Run: headless pygame with SDL's dummy video driver; simulated clock (each Clock.tick advances the game by its frame time, no real sleeping); random seed 0; keys injected as events and as key.get_pressed() state; no mouse input.
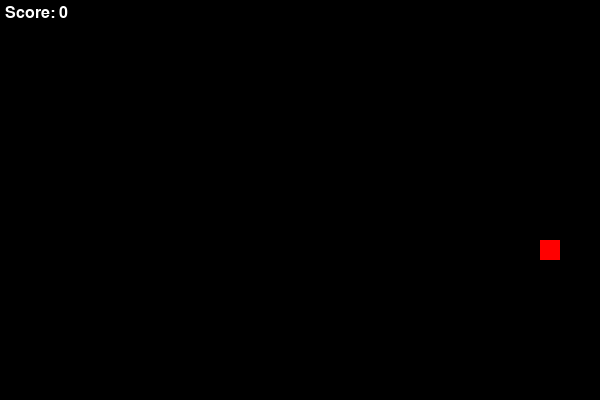
Frame 1 of 1 · flips 1–60 · no input (game ended)

The pygame program that drew these frames:

import pygame
import random

# Initialize Pygame
pygame.init()

# Constants
SCREEN_WIDTH = 600
SCREEN_HEIGHT = 400
GRID_SIZE = 20
WHITE = (255, 255, 255)
BLACK = (0, 0, 0)
RED = (255, 0, 0)
GREEN = (0, 255, 0)

# Screen Setup
screen = pygame.display.set_mode((SCREEN_WIDTH, SCREEN_HEIGHT))
pygame.display.set_caption("Snake Game")

# Snake Class
class Snake:
   def __init__(self):
       self.body = [
           (SCREEN_WIDTH // 2, SCREEN_HEIGHT // 2),  # Starting position
           (SCREEN_WIDTH // 2 - GRID_SIZE, SCREEN_HEIGHT // 2)
       ]
       self.direction = (1, 0)  # Initial direction: right
       self.color = GREEN

   def move(self):
       head_x, head_y = self.body[0]
       new_head = (head_x + self.direction[0] * GRID_SIZE, head_y + self.direction[1] * GRID_SIZE)
       self.body.insert(0, new_head)
       self.body.pop()  # Remove tail

   def check_collision(self):
       # Check for collisions with walls and self
       head = self.body[0]
       if head[0] < 0 or head[0] >= SCREEN_WIDTH or head[1] < 0 or head[1] >= SCREEN_HEIGHT:
           return True
       for i in range(1, len(self.body)):  # Don't check collision with itself
           if head == self.body[i]:
               return True
       return False


# Food Class
class Food:
    def __init__(self, screen_width, screen_height, grid_size):
        self.screen_width = screen_width
        self.screen_height = screen_height
        self.grid_size = grid_size
        self.x = int(random.randrange(0, screen_width, grid_size))
        self.y = int(random.randrange(0, screen_height, grid_size))

    def generate_new_position(self, snake_body):
        while True:
            self.x = int(random.randrange(0, self.screen_width, self.grid_size))
            self.y = int(random.randrange(0, self.screen_height, self.grid_size))
            if (self.x, self.y) not in snake_body:
                break

    def draw(self, screen):
        pygame.draw.rect(screen, RED, (self.x, self.y, self.grid_size, self.grid_size))


# Initialize Game
snake = Snake()
food = Food(SCREEN_WIDTH, SCREEN_HEIGHT, GRID_SIZE)

score = 0
font = pygame.font.Font(None, 24) # Default font, size 24

running = True
clock = pygame.time.Clock()

# Game Loop
while running:
    for event in pygame.event.get():
        if event.type == pygame.QUIT:
            running = False

    # Handle Key Press
    keys = pygame.key.get_pressed()
    if keys[pygame.K_LEFT]:
        if snake.direction != (1, 0):  # Prevent reversing directly
            snake.direction = (-1, 0)
    elif keys[pygame.K_RIGHT]:
        if snake.direction != (-1, 0):
            snake.direction = (1, 0)
    elif keys[pygame.K_UP]:
        if snake.direction != (0, 1):
            snake.direction = (0, -1)
    elif keys[pygame.K_DOWN]:
        if snake.direction != (0, -1):
            snake.direction = (0, 1)

    # Game Logic
    if snake.check_collision():
        running = False

    snake.move()

    # Check if Snake eats Food
    if snake.body[0] == (food.x, food.y):
        food.generate_new_position(snake.body)
        score += 1

    # Drawing
    screen.fill(BLACK)
    food.draw(screen)
    for segment in snake.body:
        pygame.draw.rect(screen, GREEN, (segment[0], segment[1], GRID_SIZE, GRID_SIZE))

    # Display Score
    score_text = font.render("Score: " + str(score), True, WHITE)
    screen.blit(score_text, (5, 5))

    pygame.display.flip()
    clock.tick(10)

pygame.quit()
